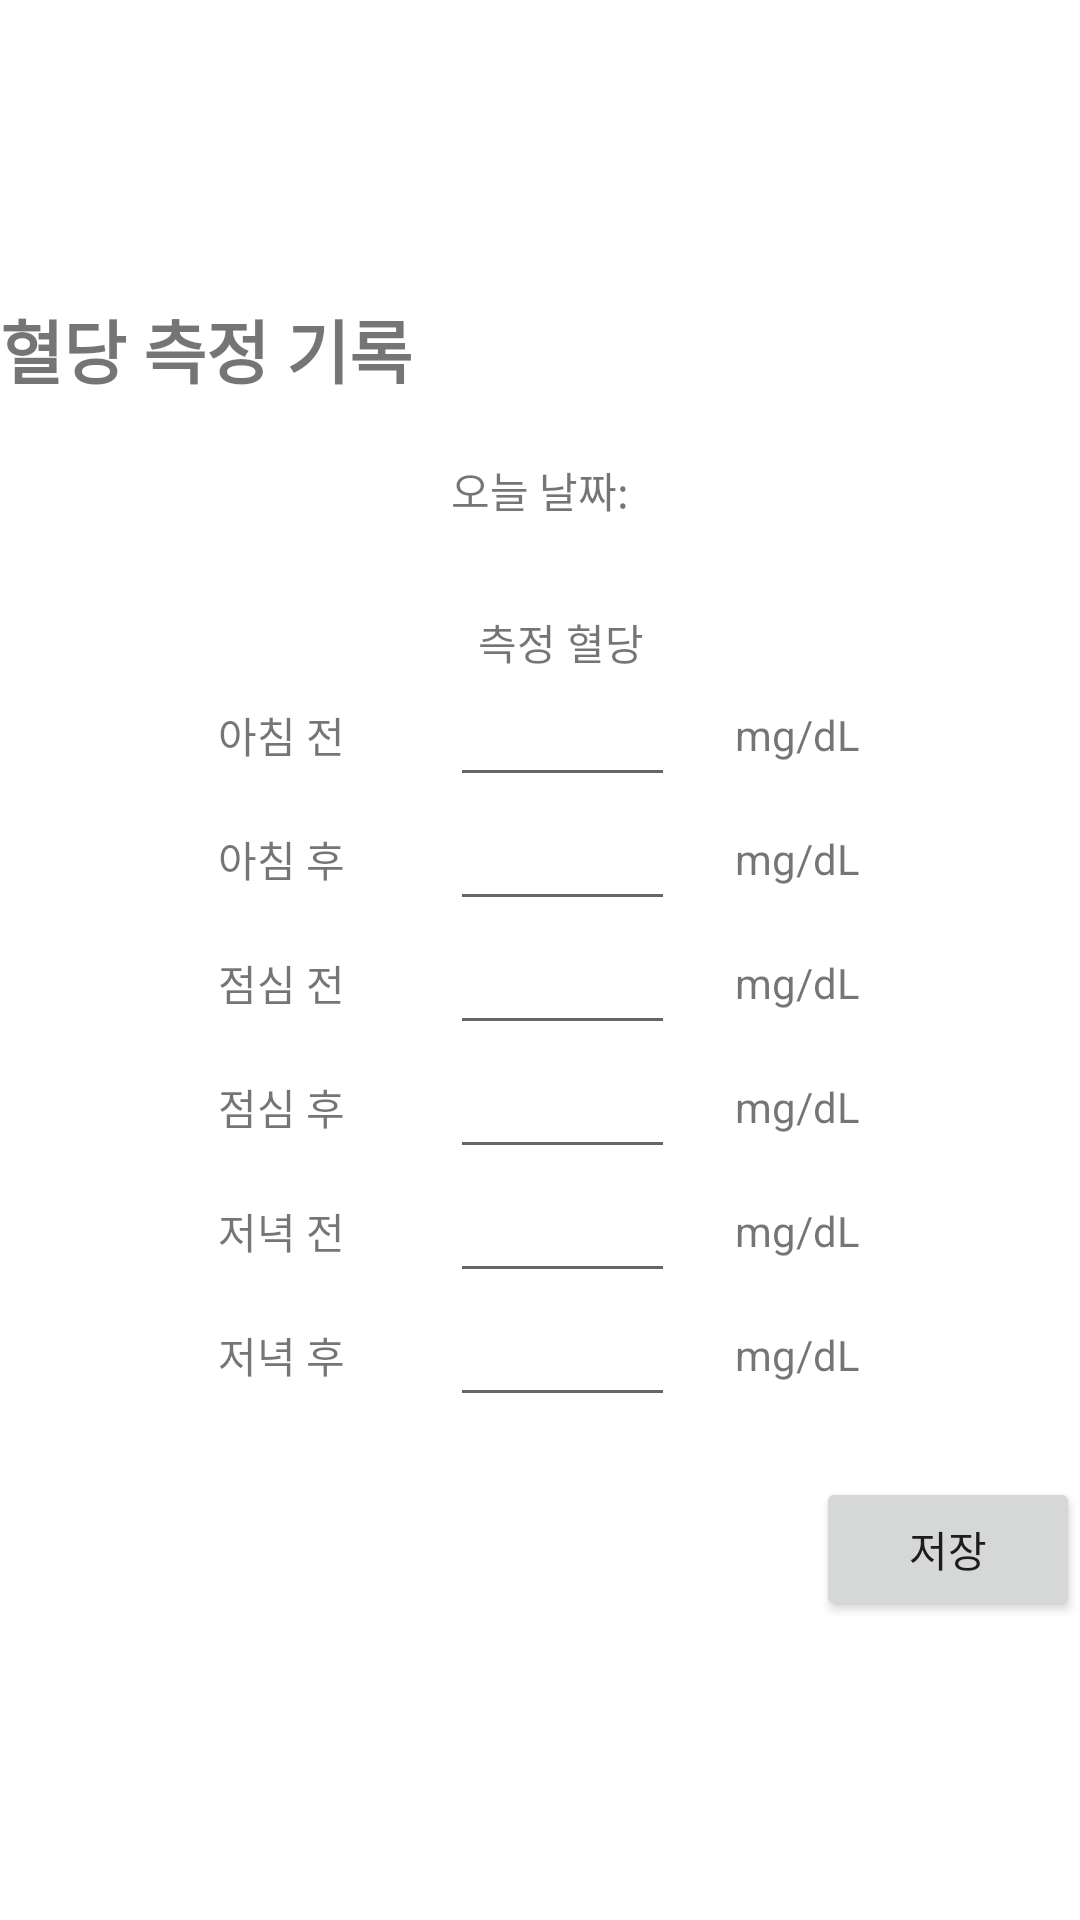

This screen was rendered from an Android layout file. Write that file and the resources it references.
<!-- AndroidManifest.xml: application theme Theme.MedicationProject -->
<!-- res/layout/bloodsugarlayout.xml -->
<?xml version="1.0" encoding="utf-8"?>
<LinearLayout xmlns:android="http://schemas.android.com/apk/res/android"
    xmlns:app="http://schemas.android.com/apk/res-auto"
    android:layout_width="match_parent"
    android:layout_height="match_parent"
    android:layout_margin="20dp"
    android:gravity="center"
    android:orientation="vertical">

    <TextView
        android:id="@+id/bPTXT"
        android:layout_width="wrap_content"
        android:layout_height="wrap_content"
        android:layout_gravity="start"
        android:text="@string/bloodSugar"
        android:textSize="23sp"
        android:textStyle="bold" />

    <LinearLayout
        android:layout_width="wrap_content"
        android:layout_height="wrap_content"
        android:layout_marginTop="20dp"
        android:orientation="horizontal">

        <TextView
            android:id="@+id/textView1"
            android:layout_width="match_parent"
            android:layout_height="wrap_content"
            android:text="@string/todayDate" />

        <TextView
            android:id="@+id/todayDateTXT"
            android:layout_width="0dp"
            android:layout_height="wrap_content"
            android:layout_weight="1" />
    </LinearLayout>

    <GridLayout
        android:layout_width="match_parent"
        android:layout_height="wrap_content"
        android:layout_gravity="center"
        android:layout_marginTop="30dp"
        android:layout_marginBottom="20dp"
        android:columnCount="1"
        android:orientation="horizontal">

        <LinearLayout
            android:layout_width="match_parent"
            android:layout_height="match_parent"
            android:layout_row="0"
            android:layout_column="0"
            android:gravity="center"
            android:orientation="horizontal">

            <TextView
                android:id="@+id/bSMeasureTXT"
                android:layout_width="wrap_content"
                android:layout_height="wrap_content"
                android:layout_marginStart="14dp"
                android:text="@string/bSMeasure" />
        </LinearLayout>


        <LinearLayout
            android:layout_width="match_parent"
            android:layout_height="match_parent"
            android:layout_row="1"
            android:layout_column="0"
            android:orientation="horizontal">

            <TextView
                android:id="@+id/familyPhoneTXT"
                android:layout_width="match_parent"
                android:layout_height="wrap_content"
                android:layout_gravity="center"
                android:layout_marginEnd="20dp"
                android:layout_weight="1"
                android:gravity="center|end"
                android:labelFor="@+id/familyPhoneETXT"
                android:text="@string/bSMor1" />


            <EditText
                android:id="@+id/familyPhoneETXT"
                android:layout_width="match_parent"
                android:layout_height="wrap_content"
                android:layout_gravity="end|fill"
                android:layout_marginStart="15dp"
                android:layout_weight="1.2"
                android:gravity="end"
                android:importantForAutofill="no"
                android:inputType="numberDecimal" />

            <TextView
                android:id="@+id/mgdlTXT1"
                android:layout_width="match_parent"
                android:layout_height="wrap_content"
                android:layout_gravity="center"
                android:layout_marginStart="20dp"
                android:layout_weight="1"
                android:text="@string/mgdL" />
        </LinearLayout>

        <LinearLayout
            android:layout_width="match_parent"
            android:layout_height="match_parent"
            android:layout_row="2"
            android:layout_column="0"
            android:orientation="horizontal">

            <TextView
                android:id="@+id/bsMor2TXT"
                android:layout_width="match_parent"
                android:layout_height="wrap_content"
                android:layout_gravity="center"
                android:layout_marginEnd="20dp"
                android:layout_weight="1"
                android:gravity="center|end"
                android:labelFor="@+id/bsMor2ETXT"
                android:text="@string/bSMor2" />


            <EditText
                android:id="@+id/bsMor2ETXT"
                android:layout_width="match_parent"
                android:layout_height="wrap_content"
                android:layout_gravity="end|fill"
                android:layout_marginStart="15dp"
                android:layout_weight="1.2"
                android:gravity="end"
                android:importantForAutofill="no"
                android:inputType="numberDecimal" />

            <TextView
                android:id="@+id/mgdlTXT2"
                android:layout_width="match_parent"
                android:layout_height="wrap_content"
                android:layout_gravity="center"
                android:layout_marginStart="20dp"
                android:layout_weight="1"
                android:text="@string/mgdL" />
        </LinearLayout>

        <LinearLayout
            android:layout_width="match_parent"
            android:layout_height="match_parent"
            android:layout_row="3"
            android:layout_column="0"
            android:orientation="horizontal">

            <TextView
                android:id="@+id/bsLun1TXT"
                android:layout_width="match_parent"
                android:layout_height="wrap_content"
                android:layout_gravity="center"
                android:layout_marginEnd="20dp"
                android:layout_weight="1"
                android:gravity="center|end"
                android:labelFor="@+id/bsLun1ETXT"
                android:text="@string/bSLun1" />


            <EditText
                android:id="@+id/bsLun1ETXT"
                android:layout_width="match_parent"
                android:layout_height="wrap_content"
                android:layout_gravity="end|fill"
                android:layout_marginStart="15dp"
                android:layout_weight="1.2"
                android:gravity="end"
                android:importantForAutofill="no"
                android:inputType="numberDecimal" />

            <TextView
                android:id="@+id/mgdlTXT3"
                android:layout_width="match_parent"
                android:layout_height="wrap_content"
                android:layout_gravity="center"
                android:layout_marginStart="20dp"
                android:layout_weight="1"
                android:text="@string/mgdL" />
        </LinearLayout>

        <LinearLayout
            android:layout_width="match_parent"
            android:layout_height="match_parent"
            android:layout_row="4"
            android:layout_column="0"
            android:orientation="horizontal">

            <TextView
                android:id="@+id/bsLun2TXT"
                android:layout_width="match_parent"
                android:layout_height="wrap_content"
                android:layout_gravity="center"
                android:layout_marginEnd="20dp"
                android:layout_weight="1"
                android:gravity="center|end"
                android:labelFor="@+id/bsLun2ETXT"
                android:text="@string/bSLun2" />


            <EditText
                android:id="@+id/bsLun2ETXT"
                android:layout_width="match_parent"
                android:layout_height="wrap_content"
                android:layout_gravity="end|fill"
                android:layout_marginStart="15dp"
                android:layout_weight="1.2"
                android:gravity="end"
                android:importantForAutofill="no"
                android:inputType="numberDecimal" />

            <TextView
                android:id="@+id/mgdlTXT4"
                android:layout_width="match_parent"
                android:layout_height="wrap_content"
                android:layout_gravity="center"
                android:layout_marginStart="20dp"
                android:layout_weight="1"
                android:text="@string/mgdL" />
        </LinearLayout>

        <LinearLayout
            android:layout_width="match_parent"
            android:layout_height="match_parent"
            android:layout_row="5"
            android:layout_column="0"
            android:orientation="horizontal">

            <TextView
                android:id="@+id/bsEveTXT"
                android:layout_width="match_parent"
                android:layout_height="wrap_content"
                android:layout_gravity="center"
                android:layout_weight="1"
                android:gravity="center|end"
                android:labelFor="@+id/bsEve1ETXT"
                android:text="@string/bSEve1"
                android:layout_marginEnd="20dp" />

            <EditText
                android:id="@+id/bsEve1ETXT"
                android:layout_width="match_parent"
                android:layout_height="wrap_content"
                android:layout_gravity="end|fill"
                android:layout_marginStart="15dp"
                android:layout_weight="1.2"
                android:autofillHints=""
                android:gravity="end"
                android:importantForAutofill="no"
                android:inputType="numberDecimal" />

            <TextView
                android:id="@+id/mgdlTXT5"
                android:layout_width="match_parent"
                android:layout_height="wrap_content"
                android:layout_gravity="center"
                android:layout_marginStart="20dp"
                android:layout_weight="1"
                android:text="@string/mgdL" />
        </LinearLayout>

        <LinearLayout
            android:layout_width="match_parent"
            android:layout_height="match_parent"
            android:layout_row="6"
            android:layout_column="0"
            android:orientation="horizontal">

            <TextView
                android:id="@+id/eveTXT"
                android:layout_width="match_parent"
                android:layout_height="wrap_content"
                android:layout_gravity="center"
                android:layout_marginEnd="20dp"
                android:layout_weight="1"
                android:gravity="center|end"
                android:labelFor="@+id/bsEve2ETXT"
                android:text="@string/bSEve2" />

            <EditText
                android:id="@+id/bsEve2ETXT"
                android:layout_width="match_parent"
                android:layout_height="wrap_content"
                android:layout_gravity="fill|end"
                android:layout_marginStart="15dp"
                android:layout_weight="1.2"
                android:autofillHints=""
                android:gravity="end"
                android:importantForAutofill="no"
                android:inputType="numberDecimal" />

            <TextView
                android:id="@+id/mgdlTXT6"
                android:layout_width="match_parent"
                android:layout_height="wrap_content"
                android:layout_gravity="center"
                android:layout_marginStart="20dp"
                android:layout_weight="1"
                android:text="@string/mgdL" />
        </LinearLayout>

    </GridLayout>

    <Button
        android:id="@+id/BSSaveBTN"
        android:layout_width="wrap_content"
        android:layout_height="wrap_content"
        android:layout_gravity="end"
        android:text="@string/save" />


</LinearLayout>
<!-- resources referenced by this layout -->
<resources>
  <string name="bSEve1">저녁 전</string>
  <string name="bSEve2">저녁 후</string>
  <string name="bSLun1">점심 전</string>
  <string name="bSLun2">점심 후</string>
  <string name="bSMeasure">측정 혈당</string>
  <string name="bSMor1">아침 전</string>
  <string name="bSMor2">아침 후</string>
  <string name="bloodSugar">혈당 측정 기록</string>
  <string name="mgdL">mg/dL</string>
  <string name="save">저장</string>
  <string name="todayDate">오늘 날짜: </string>
  <style name="Theme.MedicationProject" parent="Theme.MaterialComponents.DayNight.DarkActionBar">
          
          <item name="colorPrimary">@color/purple_500</item>
          <item name="colorPrimaryVariant">@color/purple_700</item>
          <item name="colorOnPrimary">@color/white</item>
          
          <item name="colorSecondary">@color/teal_200</item>
          <item name="colorSecondaryVariant">@color/teal_700</item>
          <item name="colorOnSecondary">@color/black</item>
          
          <item name="android:statusBarColor" tools:targetApi="l">?attr/colorPrimaryVariant</item>
          
          <item name="windowActionBar">false</item>
          <item name="windowNoTitle">true</item>
          
  
      </style>
  <!-- not gathered from this repository: default colours our renderer supplied (Android Studio template values) -->
  <color name="purple_500">#FF6200EE</color>
  <color name="purple_700">#FF3700B3</color>
  <color name="teal_200">#FF03DAC5</color>
  <color name="teal_700">#FF018786</color>
  <color name="black">#FF000000</color>
  <color name="white">#FFFFFFFF</color>
</resources>
